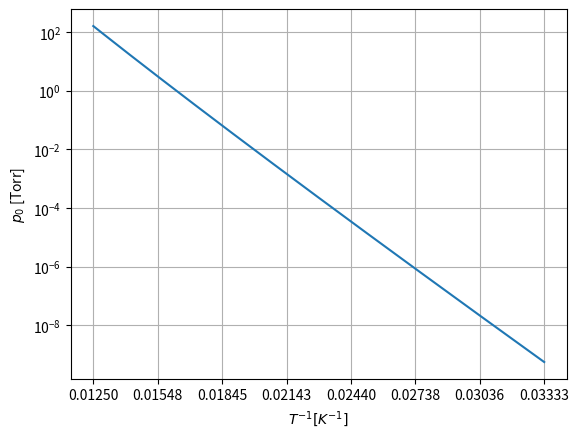

Recreate this plot in Python.
'''
Make an Arrhenius-style plot of p0 on a log scale vs 1/T
'''

import matplotlib.pyplot as plt
import numpy as np

def plot_pressure_vs_iTemp(eps, Temp_bounds):
    # Arrhenius-style plot for pressure vs temperature assuming coverage is 1/2

    # Define constants

    # boltzmann constant
    kB = 1.38e-23

    # planck constant
    h = 6.626e-34

    # mass of argon
    m = 39.948 * 1.66054e-27

    # Binding energy
    eps = eps

    # inverse Temperature with kB
    iTemp = 1.0 / (np.logspace(np.log10(Temp_bounds[0]), np.log10(Temp_bounds[1]), 1000))

    beta = iTemp / kB
    # thermal de Broglie wavelength
    lam = np.sqrt(h*h*beta / (2.0*np.pi*m))

    # pressure [Torr]
    p = np.exp(-eps*beta) / (beta*lam**3) * 0.00750062

    fig, ax = plt.subplots()
    ax.plot(iTemp, p)
    ax.set_xlabel(r"$T^{-1} [K^{-1}]$")
    ax.set_ylabel(r"$p_0$ [Torr]")
    ax.set_yscale("log")
    ax.set_xticks(np.linspace(iTemp[0], iTemp[-1], 8))
    ax.grid()
    plt.show()

# 99 meV
eps = 99.0* 1.60218e-22
temperature_bound = [30, 80]
plot_pressure_vs_iTemp(eps, temperature_bound)
